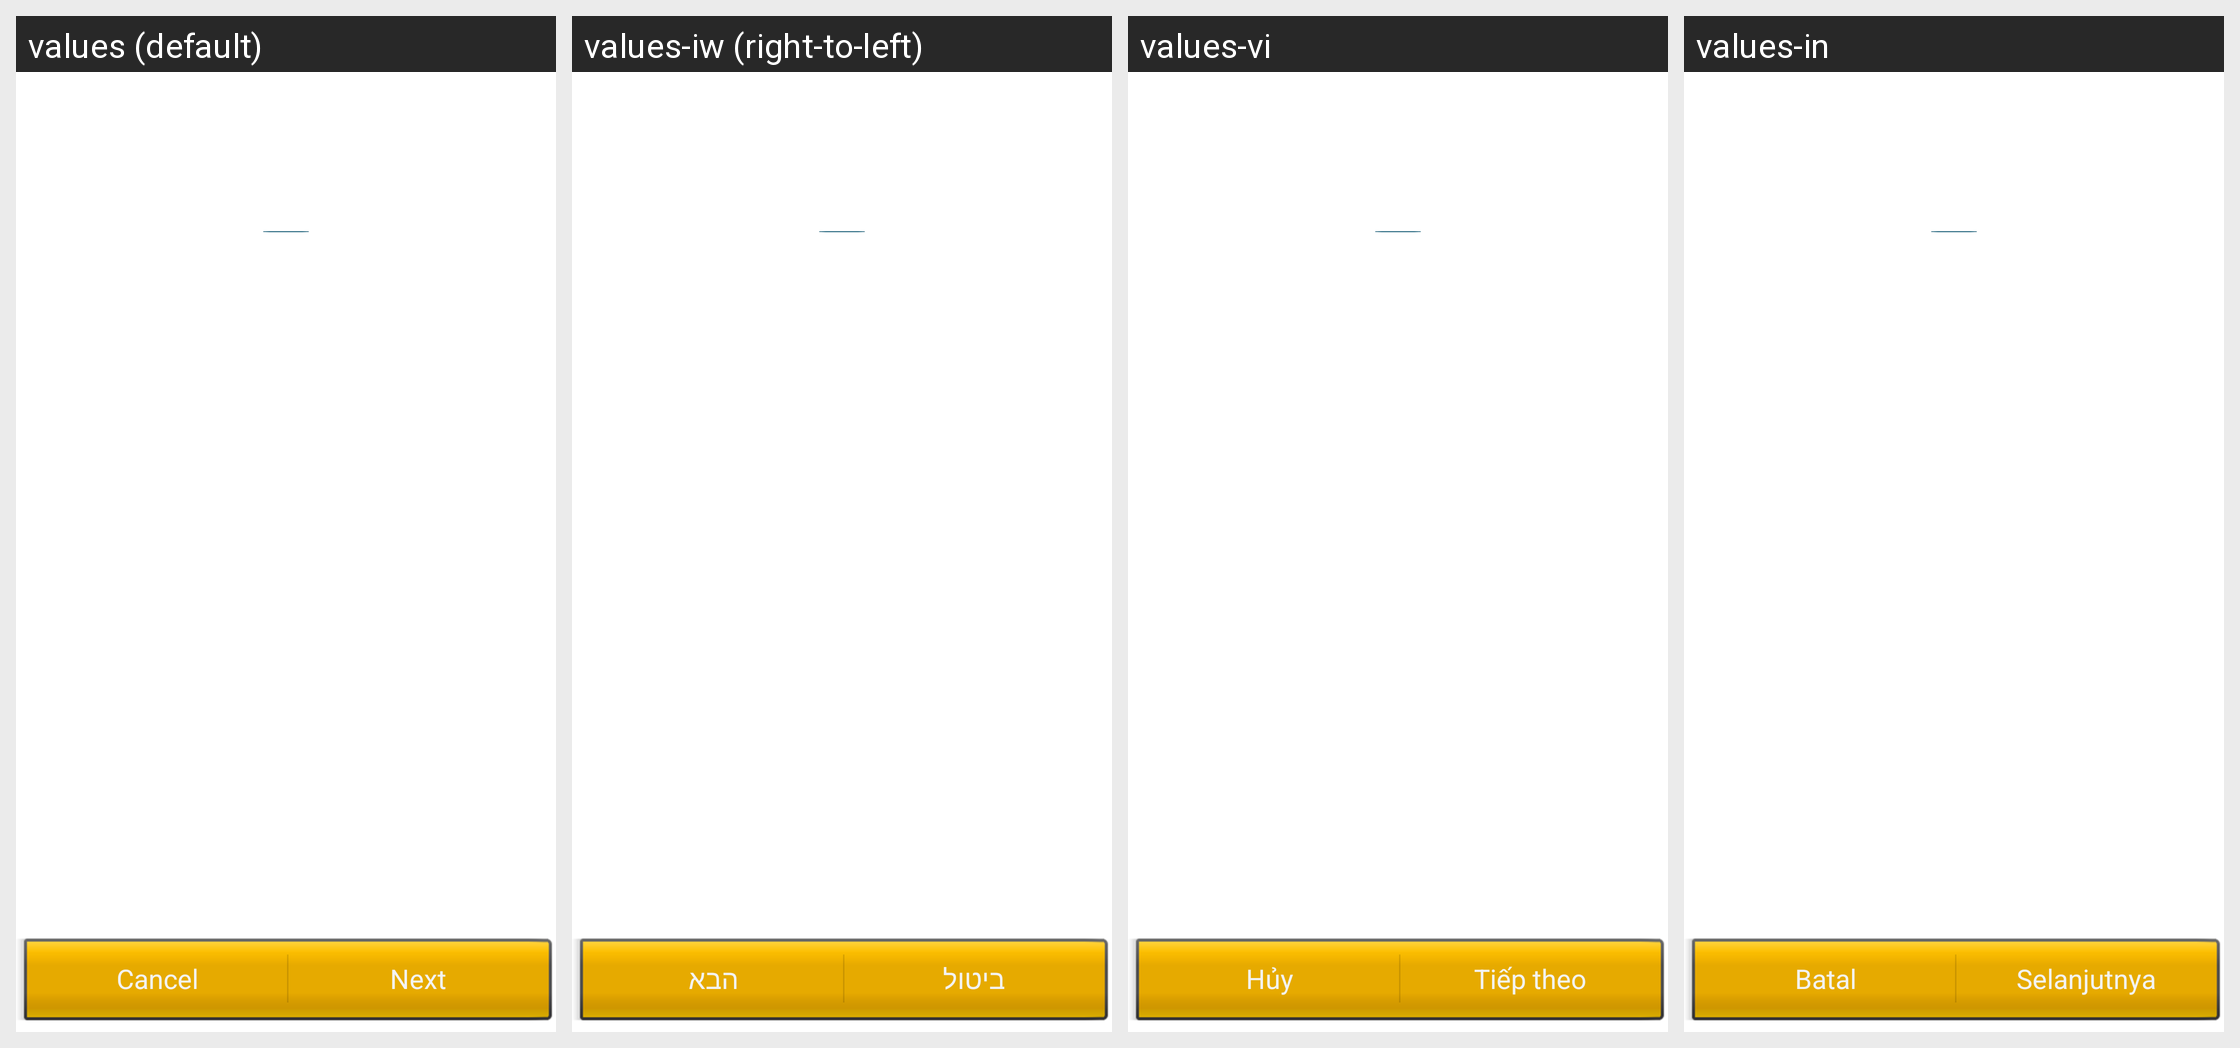

Here is an Android app screen in its default locale and in the app's own translations. Write out the translated-string differences for the strings that appear on this screen.
Android screen res/layout/choose_lock_pattern.xml rendered under 4 locales, left to right: values (default), values-iw (right-to-left), values-vi, values-in. Device: Nexus 5 (rendered at 1080×1920; each locale shown at half size, 540×960, under a caption strip naming it); theme Theme.MaterialComponents.DayNight.NoActionBar.
Other locales in the repository, not shown: values-ar, values-cs, values-de, values-el, values-es, values-fa, values-fr, values-hu, values-it, values-ko, values-ms, values-nl, values-pt, values-pt-rPT, values-ro, values-ru, values-tl, values-tr, values-zh-rCN, values-zh-rTW.
Strings drawn on this screen, with the default value and each locale's value (text and hints the layout hard-codes, and strings that could not be matched under every locale, appear in the picture but are not listed):

lockpattern_tutorial_cancel_label
  values: Cancel
  values-iw: ביטול
  values-vi: Hủy
  values-in: Batal

lockpattern_tutorial_continue_label
  values: Next
  values-iw: הבא
  values-vi: Tiếp theo
  values-in: Selanjutnya
